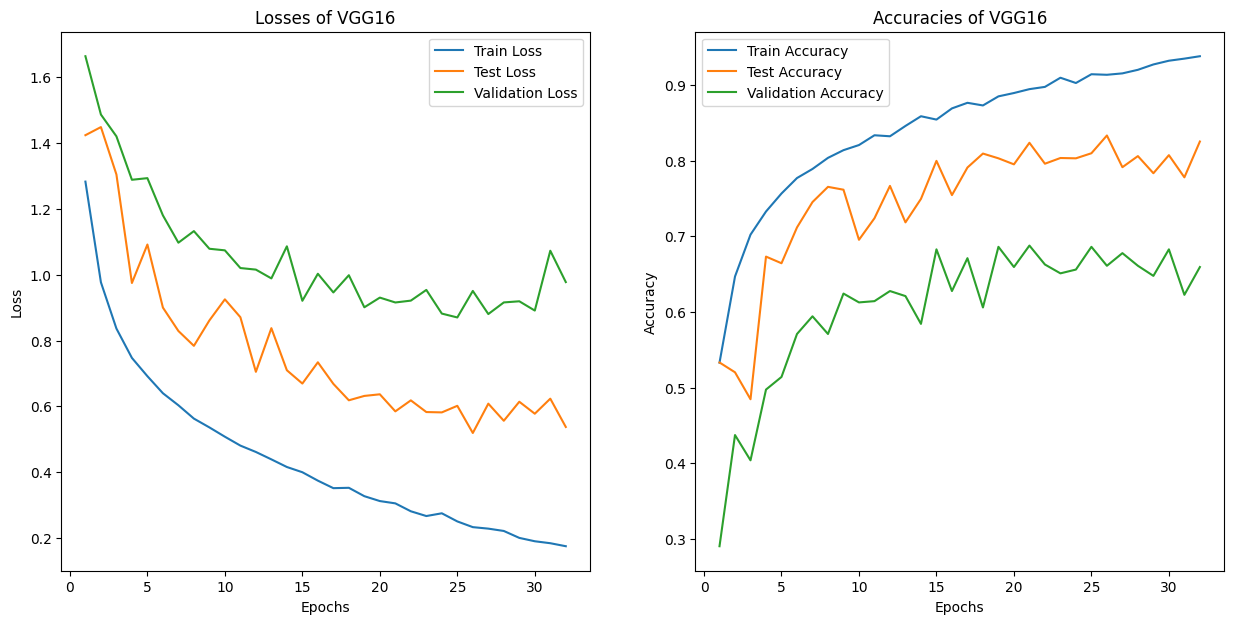

Data behind this chart, as committed beside it:
Epoch, Train Loss, Test Loss, Validation Loss, Train Accuracy, Test Accuracy, Validation Accuracy
1, 1.283, 1.424, 1.664, 0.533, 0.5333, 0.2905
2, 0.9769, 1.449, 1.487, 0.6469, 0.5203, 0.4374
3, 0.8365, 1.305, 1.42, 0.7022, 0.4847, 0.404
4, 0.7472, 0.9748, 1.288, 0.7328, 0.6732, 0.4975
5, 0.6917, 1.092, 1.293, 0.7566, 0.6644, 0.5142
6, 0.64, 0.9002, 1.18, 0.777, 0.7118, 0.571
7, 0.6033, 0.829, 1.097, 0.789, 0.7453, 0.5943
8, 0.5629, 0.7839, 1.132, 0.8037, 0.7654, 0.571
9, 0.5361, 0.8611, 1.079, 0.8139, 0.7616, 0.6244
10, 0.5078, 0.9252, 1.074, 0.8206, 0.6954, 0.6127
11, 0.4808, 0.8709, 1.02, 0.8336, 0.7239, 0.6144
12, 0.4615, 0.705, 1.015, 0.8322, 0.7667, 0.6277
13, 0.439, 0.8376, 0.9888, 0.8459, 0.7185, 0.621
14, 0.4158, 0.7097, 1.086, 0.8587, 0.7495, 0.5843
15, 0.3999, 0.6694, 0.9208, 0.8543, 0.7997, 0.6828
16, 0.3744, 0.7339, 1.003, 0.8691, 0.7545, 0.6277
17, 0.3516, 0.6684, 0.9461, 0.8765, 0.791, 0.6711
18, 0.3526, 0.6185, 0.9985, 0.873, 0.8094, 0.606
19, 0.3272, 0.6318, 0.901, 0.885, 0.8031, 0.6861
20, 0.3123, 0.6367, 0.9305, 0.8894, 0.7951, 0.6594
21, 0.3053, 0.5849, 0.9156, 0.8945, 0.8236, 0.6878
22, 0.2813, 0.6183, 0.9213, 0.8975, 0.796, 0.6628
23, 0.2669, 0.5828, 0.9538, 0.9096, 0.8035, 0.6511
24, 0.2752, 0.5817, 0.8819, 0.9026, 0.8031, 0.6561
25, 0.2505, 0.6017, 0.8701, 0.9142, 0.8098, 0.6861
26, 0.2331, 0.5192, 0.9507, 0.9135, 0.8333, 0.6611
27, 0.2286, 0.6083, 0.8805, 0.9153, 0.7914, 0.6778
28, 0.2215, 0.5563, 0.9158, 0.9201, 0.806, 0.6611
29, 0.2005, 0.6141, 0.9193, 0.9271, 0.7834, 0.6477
30, 0.1902, 0.5777, 0.8911, 0.9321, 0.8073, 0.6828
31, 0.1843, 0.6234, 1.073, 0.9348, 0.778, 0.6227
32, 0.1752, 0.5374, 0.9776, 0.938, 0.8253, 0.6594
